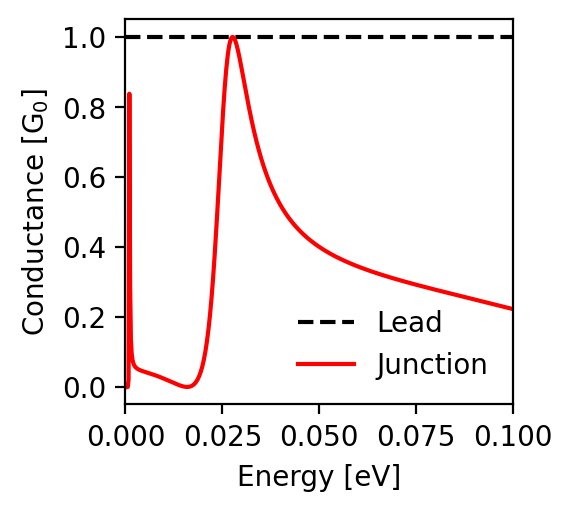

Source data for this figure (header and first rows):
energy; conductance_lead; conductance_junction
-0.1; 1.0; 0.222
-0.0998; 1.0; 0.223
-0.0996; 1.0; 0.224
-0.0994; 1.0; 0.224
-0.0992; 1.0; 0.225
-0.099; 1.0; 0.225
-0.0988; 1.0; 0.226
-0.0986; 1.0; 0.226
-0.0984; 1.0; 0.227
-0.0982; 1.0; 0.227
-0.098; 1.0; 0.228
-0.0978; 1.0; 0.229
-0.0976; 1.0; 0.229
-0.0974; 1.0; 0.23
-0.0972; 1.0; 0.23
-0.097; 1.0; 0.231
-0.0968; 1.0; 0.231
-0.0966; 1.0; 0.232
-0.0964; 1.0; 0.233
-0.0962; 1.0; 0.233
-0.096; 1.0; 0.234
-0.0958; 1.0; 0.234
-0.0956; 1.0; 0.235
-0.0954; 1.0; 0.235
-0.0952; 1.0; 0.236
-0.095; 1.0; 0.236
-0.0948; 1.0; 0.237
-0.0946; 1.0; 0.237
-0.0944; 1.0; 0.238
-0.0942; 1.0; 0.239
-0.094; 1.0; 0.239
-0.0938; 1.0; 0.24
-0.0936; 1.0; 0.24
-0.0934; 1.0; 0.241
-0.0932; 1.0; 0.241
-0.093; 1.0; 0.242
-0.0928; 1.0; 0.242
-0.0926; 1.0; 0.243
-0.0924; 1.0; 0.244
-0.0922; 1.0; 0.244
-0.092; 1.0; 0.245
-0.0918; 1.0; 0.245
-0.0916; 1.0; 0.246
-0.0914; 1.0; 0.246
-0.0912; 1.0; 0.247
-0.091; 1.0; 0.247
-0.0908; 1.0; 0.248
-0.0906; 1.0; 0.248
-0.0904; 1.0; 0.249
-0.0902; 1.0; 0.25
-0.09; 1.0; 0.25
-0.0898; 1.0; 0.251
-0.0896; 1.0; 0.251
-0.0894; 1.0; 0.252
-0.0892; 1.0; 0.252
-0.089; 1.0; 0.253
-0.0888; 1.0; 0.253
-0.0886; 1.0; 0.254
-0.0884; 1.0; 0.255
-0.0882; 1.0; 0.255
... 941 more rows
